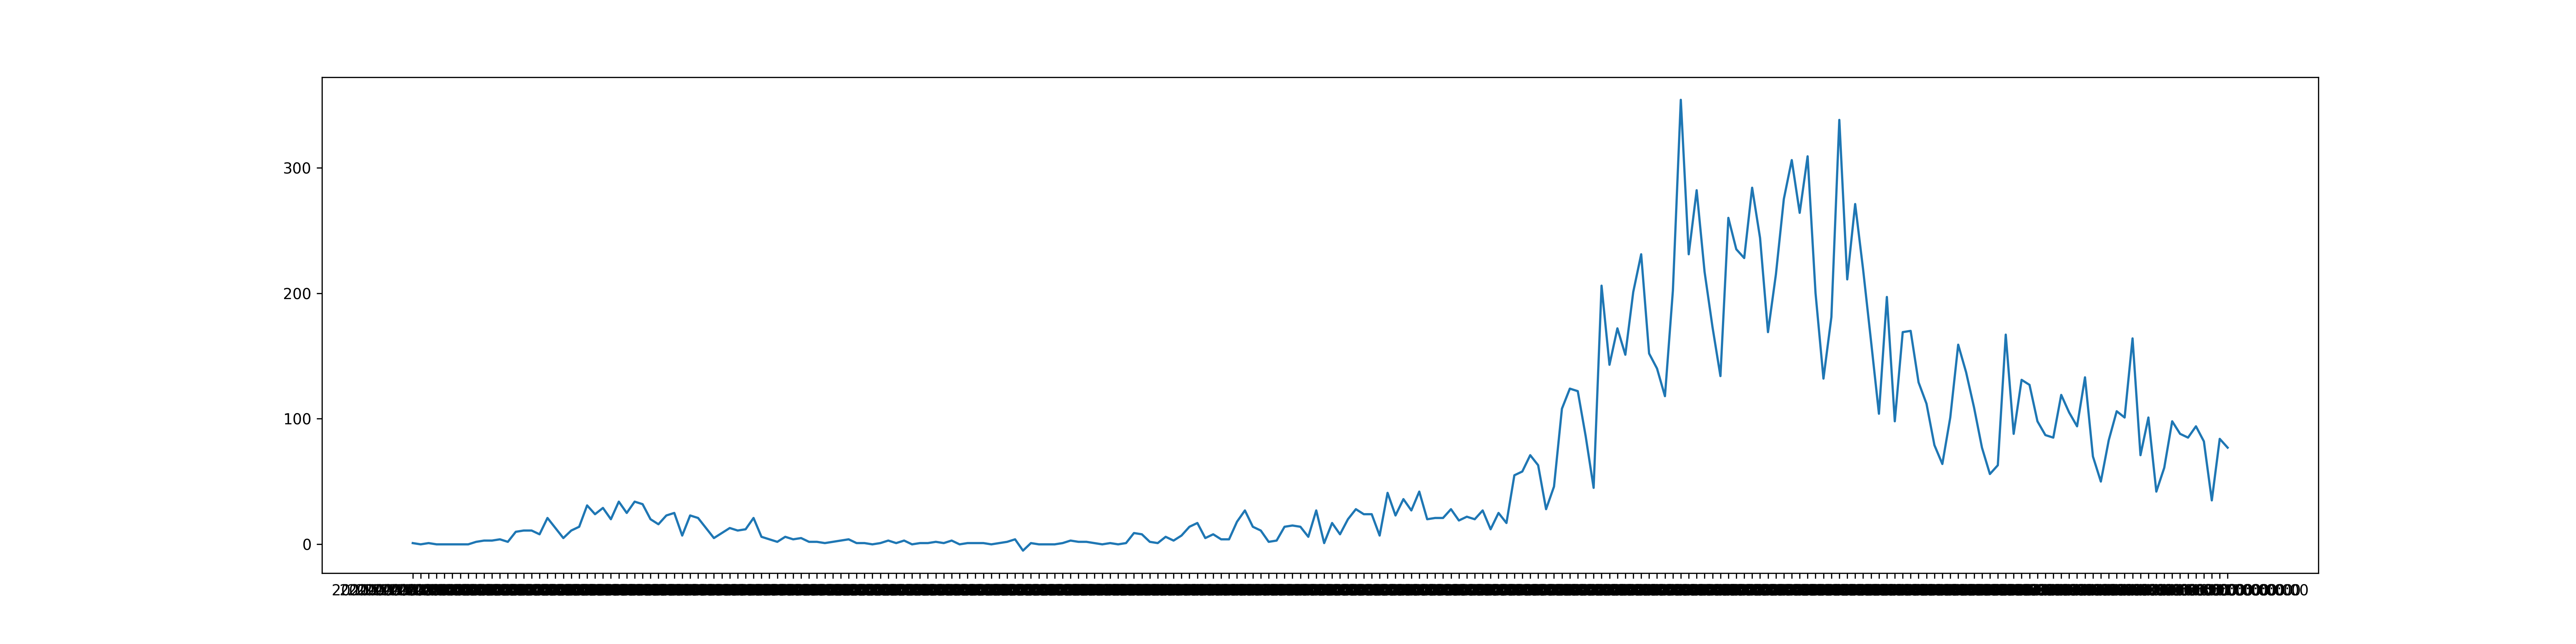

Values plotted in this chart, from the file beside it:
2020-03-06T00:00:00, 1
2020-03-07T00:00:00, 0
2020-03-08T00:00:00, 1
2020-03-09T00:00:00, 0
2020-03-10T00:00:00, 0
2020-03-11T00:00:00, 0
2020-03-12T00:00:00, 0
2020-03-13T00:00:00, 0
2020-03-14T00:00:00, 2
2020-03-15T00:00:00, 3
2020-03-16T00:00:00, 3
2020-03-17T00:00:00, 4
2020-03-18T00:00:00, 2
2020-03-19T00:00:00, 10
2020-03-20T00:00:00, 11
2020-03-21T00:00:00, 11
2020-03-22T00:00:00, 8
2020-03-23T00:00:00, 21
2020-03-24T00:00:00, 13
2020-03-25T00:00:00, 5
2020-03-26T00:00:00, 11
2020-03-27T00:00:00, 14
2020-03-28T00:00:00, 31
2020-03-29T00:00:00, 24
2020-03-30T00:00:00, 29
2020-03-31T00:00:00, 20
2020-04-01T00:00:00, 34
2020-04-02T00:00:00, 25
2020-04-03T00:00:00, 34
2020-04-04T00:00:00, 32
2020-04-05T00:00:00, 20
2020-04-06T00:00:00, 16
2020-04-07T00:00:00, 23
2020-04-08T00:00:00, 25
2020-04-09T00:00:00, 7
2020-04-10T00:00:00, 23
2020-04-11T00:00:00, 21
2020-04-12T00:00:00, 13
2020-04-13T00:00:00, 5
2020-04-14T00:00:00, 9
2020-04-15T00:00:00, 13
2020-04-16T00:00:00, 11
2020-04-17T00:00:00, 12
2020-04-18T00:00:00, 21
2020-04-19T00:00:00, 6
2020-04-20T00:00:00, 4
2020-04-21T00:00:00, 2
2020-04-22T00:00:00, 6
2020-04-23T00:00:00, 4
2020-04-24T00:00:00, 5
2020-04-25T00:00:00, 2
2020-04-26T00:00:00, 2
2020-04-27T00:00:00, 1
2020-04-28T00:00:00, 2
2020-04-29T00:00:00, 3
2020-04-30T00:00:00, 4
2020-05-01T00:00:00, 1
2020-05-02T00:00:00, 1
2020-05-03T00:00:00, 0
2020-05-04T00:00:00, 1
2020-05-05T00:00:00, 3
... 169 more rows
